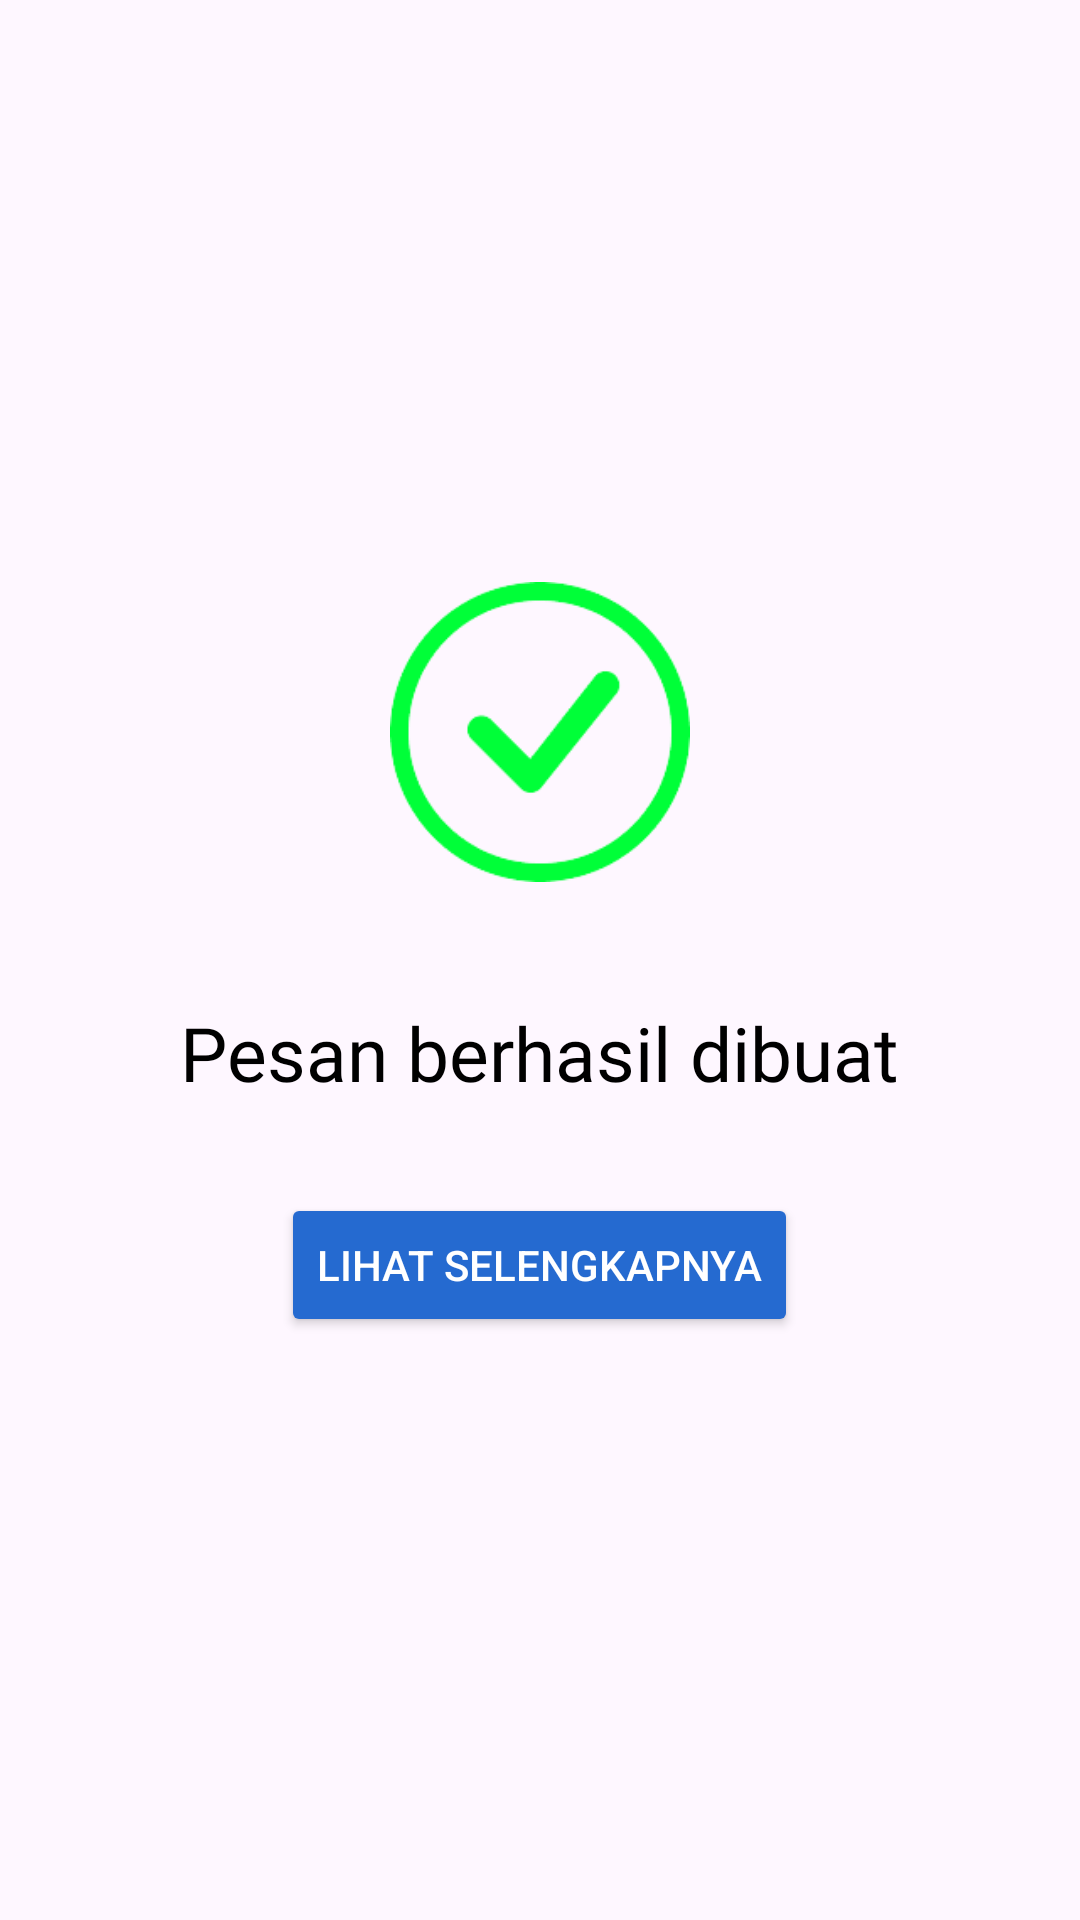

The Android layout XML behind this screen, and the referenced resources:
<!-- AndroidManifest.xml: application theme Theme.Asisten_damkar -->
<!-- res/layout/activity_success_page.xml -->
<?xml version="1.0" encoding="utf-8"?>
<androidx.constraintlayout.widget.ConstraintLayout xmlns:android="http://schemas.android.com/apk/res/android"
    xmlns:app="http://schemas.android.com/apk/res-auto"
    xmlns:tools="http://schemas.android.com/tools"
    android:layout_width="match_parent"
    android:layout_height="match_parent"
    tools:context=".view.SuccessPageActivity"
    >
    <LinearLayout
        android:layout_width="match_parent"
        android:layout_height="match_parent"
        android:orientation="vertical"
        android:layout_centerVertical="true"
        android:gravity="center"
        >
        <ImageView
            android:layout_width="100dp"
            android:layout_height="100dp"
            android:src="@drawable/ic_success"
            android:layout_marginBottom="10dp"

            />

        <TextView
            android:layout_width="wrap_content"
            android:layout_height="wrap_content"
            android:text="Pesan berhasil dibuat"
            android:textSize="25dp"
            android:textColor="@color/black"
            android:fontFamily="@font/poppins_bold"
            android:textAlignment="center"
            android:layout_marginTop="30dp"
            />

        <Button
            android:layout_width="wrap_content"
            android:layout_height="wrap_content"
            android:text="Lihat Selengkapnya"
            android:backgroundTint="@color/primary"
            android:textColor="@color/white"
            android:layout_marginTop="30dp"
            android:id="@+id/back_button_success"
            />

    </LinearLayout>


</androidx.constraintlayout.widget.ConstraintLayout>
<!-- resources referenced by this layout -->
<resources>
  <color name="black">#FF000000</color>
  <color name="primary">#256AD0</color>
  <color name="white">#FFFFFFFF</color>
  <!-- drawable ic_success: png bitmap (drawable, 6314 bytes) -->
  <style name="Theme.Asisten_damkar" parent="Base.Theme.Asisten_damkar" />
  <style name="Base.Theme.Asisten_damkar" parent="Theme.Material3.DayNight.NoActionBar">
          
          
      </style>
</resources>
